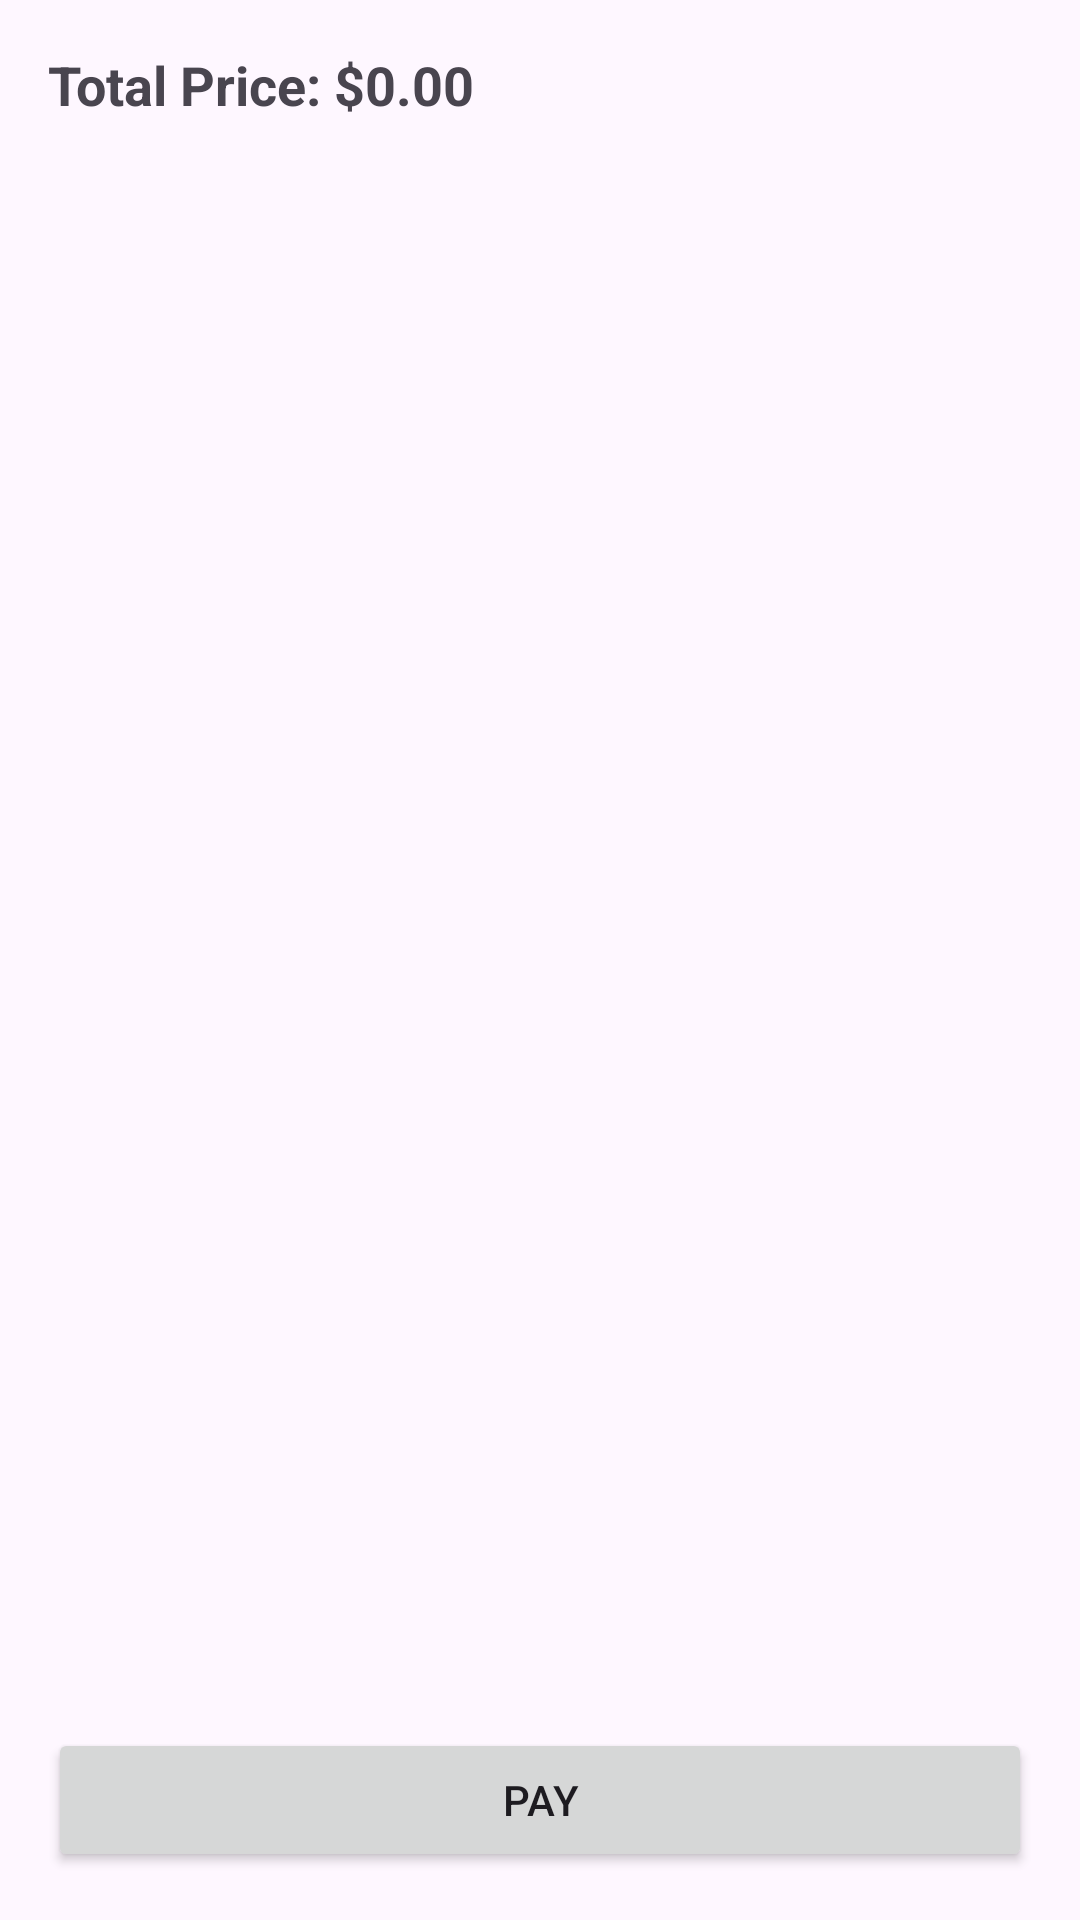

Here is an Android app screen rendered from its layout file. Give the layout XML and the strings, colors and styles it references.
<!-- AndroidManifest.xml: application theme Theme.CA4SHOP -->
<!-- res/layout/activity_checkout.xml -->
<?xml version="1.0" encoding="utf-8"?>
<LinearLayout xmlns:android="http://schemas.android.com/apk/res/android"
    android:layout_width="match_parent"
    android:layout_height="match_parent"
    android:orientation="vertical"
    android:padding="16dp">

    <TextView
        android:id="@+id/textViewTotalPrice"
        android:layout_width="wrap_content"
        android:layout_height="wrap_content"
        android:text="Total Price: $0.00"
        android:textSize="18sp"
        android:textStyle="bold" />

    <androidx.recyclerview.widget.RecyclerView
        android:id="@+id/recyclerViewCheckout"
        android:layout_width="match_parent"
        android:layout_height="0dp"
        android:layout_weight="1"
        android:layout_marginTop="16dp" />

    <Button
        android:id="@+id/buttonPay"
        android:layout_width="match_parent"
        android:layout_height="wrap_content"
        android:text="Pay"
        android:layout_marginTop="16dp"/>

</LinearLayout>
<!-- resources referenced by this layout -->
<resources>
  <style name="Theme.CA4SHOP" parent="Base.Theme.CA4SHOP" />
  <style name="Base.Theme.CA4SHOP" parent="Theme.Material3.DayNight.NoActionBar">
          
          
      </style>
</resources>
